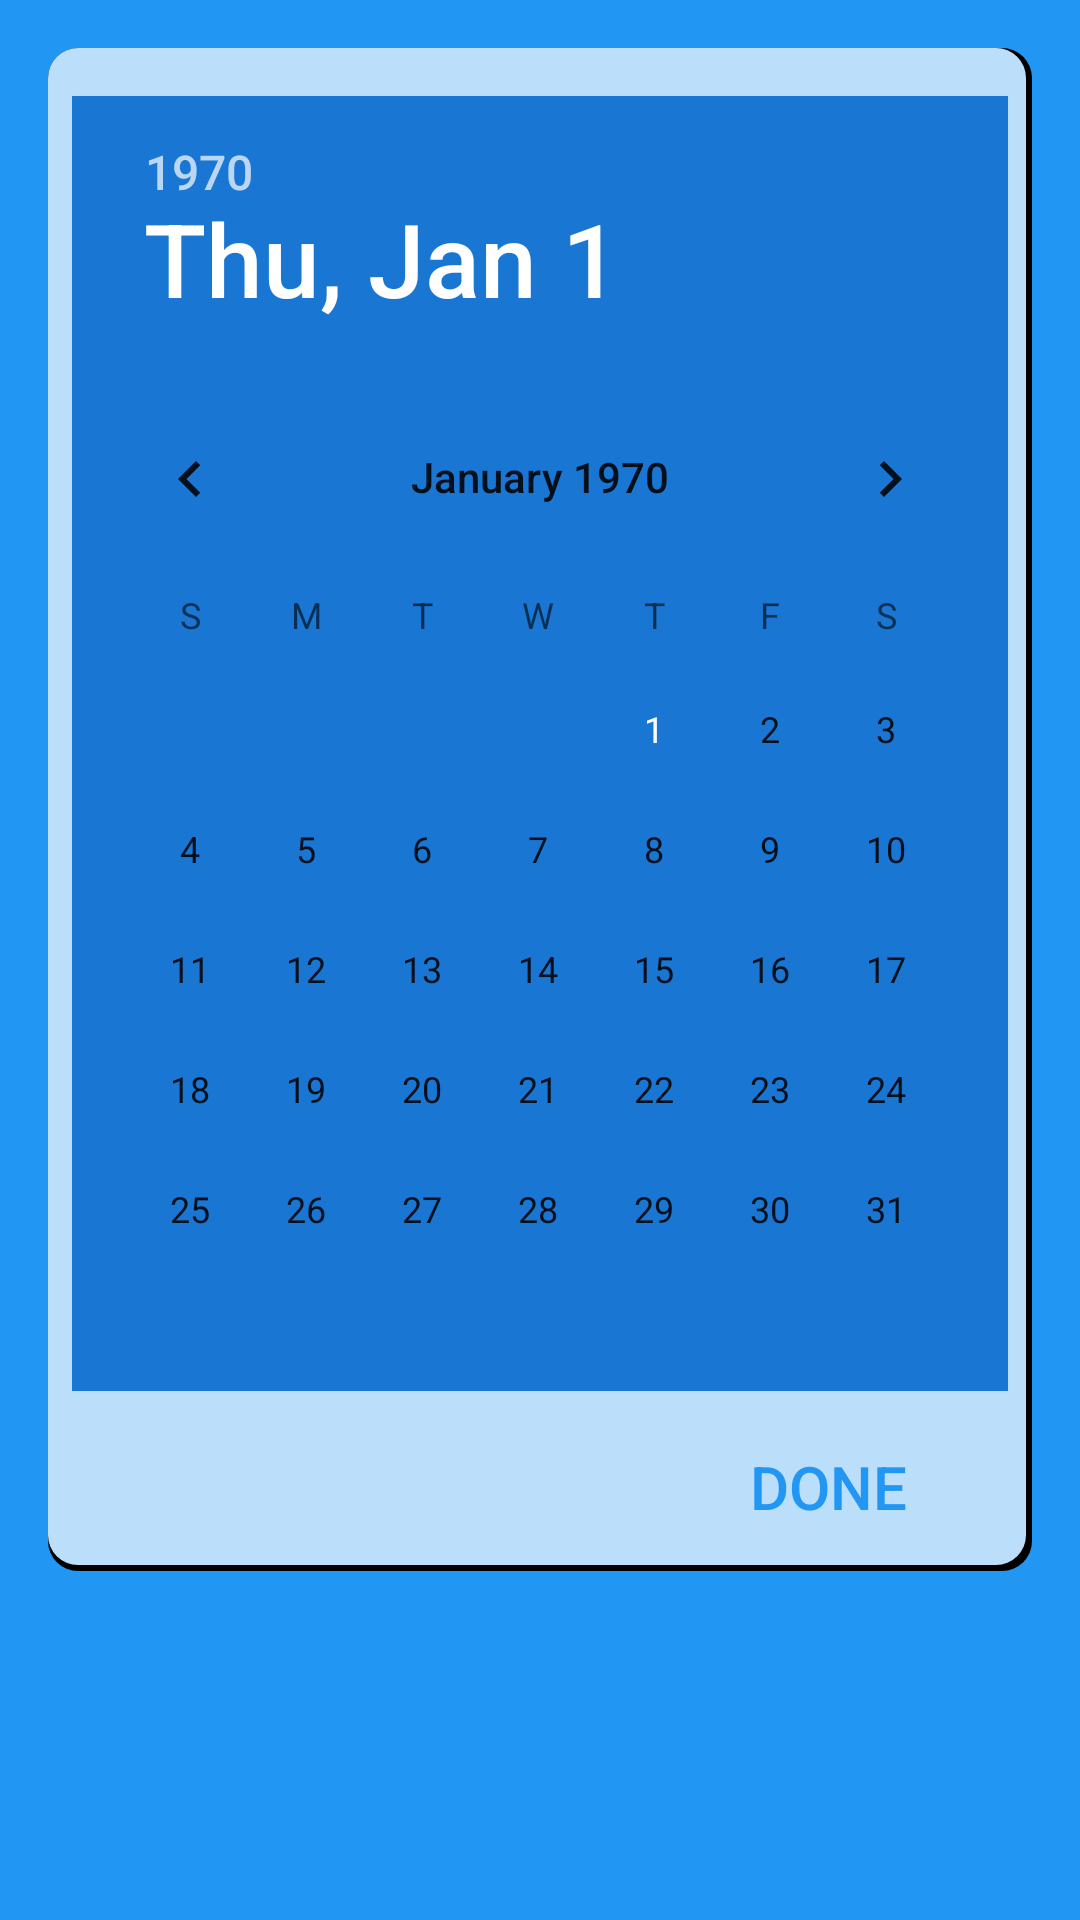

Android layout source for this screen:
<!-- AndroidManifest.xml: application theme AppTheme -->
<!-- res/layout/activity_date_picker_custom.xml -->
<RelativeLayout xmlns:android="http://schemas.android.com/apk/res/android"
    xmlns:tools="http://schemas.android.com/tools"
    android:layout_width="match_parent"
    android:layout_height="match_parent"
    android:paddingLeft="@dimen/activity_horizontal_margin"
    android:paddingRight="@dimen/activity_horizontal_margin"
    android:paddingTop="@dimen/activity_vertical_margin"
    android:paddingBottom="@dimen/activity_vertical_margin"
    tools:context="com.rodriguez.scoremydivepremium.DatePickerCustom"
    android:background="@color/primary">

    <LinearLayout
        android:id="@+id/layout2"
        android:layout_width="fill_parent"
        android:layout_height="wrap_content"
        android:orientation="vertical"
        android:paddingTop="8dp"
        android:paddingBottom="4dp"
        android:paddingLeft="8dp"
        android:paddingStart="8dp"
        android:paddingRight="8dp"
        android:paddingEnd="8dp"
        android:background="@drawable/layer_card_background">

        <DatePicker
            android:id="@+id/date_picker"
            android:layout_width="wrap_content"
            android:layout_height="wrap_content"
            android:layout_marginTop="8dp"
            android:layout_gravity="center"
            android:calendarViewShown="false"
            android:calendarTextColor="@color/primary_text"
            android:headerBackground="@color/primary_light"
            android:dayOfWeekBackground="@color/primary"/>

        <Button
            android:id="@+id/buttonDate"
            style="?android:attr/borderlessButtonStyle"
            android:layout_width="wrap_content"
            android:layout_height="wrap_content"
            android:layout_marginTop="8dp"
            android:layout_marginEnd="16dp"
            android:layout_marginRight="16dp"
            android:layout_gravity="end"
            android:text="@string/done"
            android:textSize="@dimen/text_size_medium"
            android:textColor="@color/primary"/>

    </LinearLayout>

</RelativeLayout>
<!-- resources referenced by this layout -->
<resources>
  <color name="primary">#2196F3</color>
  <color name="primary_light">#BBDEFB</color>
  <color name="primary_text">#212121</color>
  <dimen name="activity_horizontal_margin">16dp</dimen>
  <dimen name="activity_vertical_margin">16dp</dimen>
  <dimen name="text_size_medium">20sp</dimen>
  <!-- drawable layer_card_background (drawable) -->
  <?xml version="1.0" encoding="utf-8"?>
  <layer-list xmlns:android="http://schemas.android.com/apk/res/android">
      <item>
          <shape android:shape="rectangle">
              <solid android:color="@color/black"/>
              <corners android:radius="10dp" />
          </shape>
      </item>
  
      <item
          android:left="0dp"
          android:right="2dp"
          android:top="0dp"
          android:bottom="2dp">
          <shape android:shape="rectangle">
              <solid android:color="@color/primary_light"/>
              <corners android:radius="10dp" />
          </shape>
      </item>
  </layer-list>
  <string name="done">Done</string>
  <style name="AppTheme" parent="Theme.AppCompat.Light.DarkActionBar">
  
          <item name="android:background">@color/primary_dark</item>
          <item name="android:windowBackground">@color/primary_dark</item>
          <item name="android:colorBackground">@color/primary_dark</item>
  
          
          <item name="colorControlNormal">@color/accent</item>
          <item name="colorControlActivated">@color/primary_dark</item>
          <item name="colorControlHighlight">@color/primary_dark</item>
  
          
          <item name="android:itemTextAppearance">@style/TextAppearance</item>
  
      </style>
  <color name="black">#000000</color>
  <color name="primary_dark">#1976D2</color>
  <color name="accent">#607D8B</color>
  <style name="TextAppearance">
          <item name="android:textColor">@android:color/white</item>
      </style>
</resources>
